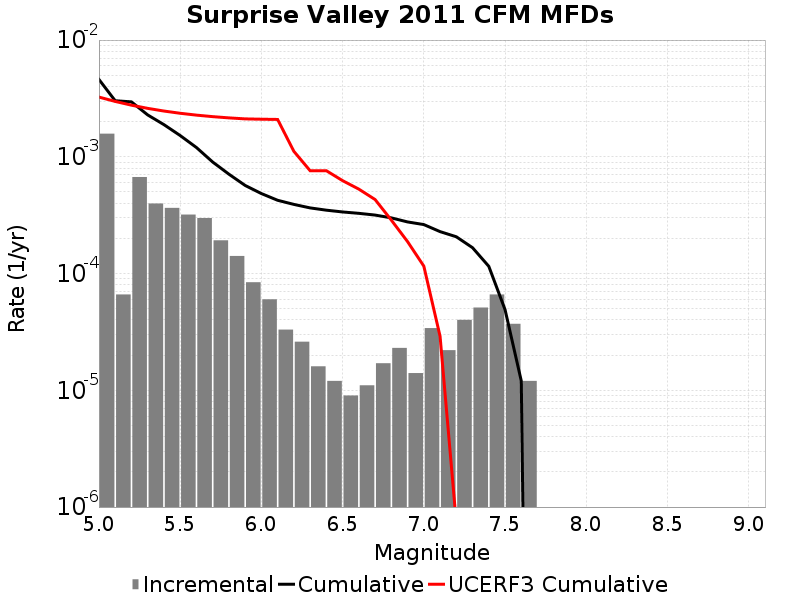

Data behind this chart, as committed beside it:
Magnitude, Incremental Rate, Cumulative Rate, UCERF3 Cumulative Rate
5.05, 0.001578, 0.0046, 0.003248
5.15, 6.619854E-5, 0.003022, 0.002981
5.25, 6.710125E-4, 0.002956, 0.002769
5.35, 3.9819427E-4, 0.002285, 0.0026
5.45, 3.6509498E-4, 0.001887, 0.002466
5.55, 3.1995962E-4, 0.001522, 0.00236
5.65, 2.9889646E-4, 0.001202, 0.002276
5.75, 1.9257757E-4, 9.027074E-4, 0.002208
5.85, 1.4142416E-4, 7.101298E-4, 0.002155
5.95, 8.425269E-5, 5.6870567E-4, 0.002113
6.05, 6.0180493E-5, 4.8445296E-4, 0.002099
6.15, 3.309927E-5, 4.2427247E-4, 0.002089
6.25, 2.6078214E-5, 3.911732E-4, 0.001114
6.35, 1.6048132E-5, 3.6509498E-4, 7.6029537E-4
6.45, 1.2036098E-5, 3.4904687E-4, 7.6026376E-4
6.55, 9.027074E-6, 3.3701077E-4, 6.248364E-4
6.65, 1.103309E-5, 3.279837E-4, 5.28624E-4
6.75, 1.705114E-5, 3.169506E-4, 4.3059821E-4
6.85, 2.306919E-5, 2.9989946E-4, 2.8694127E-4
6.95, 1.4042115E-5, 2.7683028E-4, 1.8767078E-4
7.05, 3.410228E-5, 2.6278815E-4, 1.1579713E-4
7.15, 2.206618E-5, 2.2868588E-4, 2.9059294E-5
7.25, 4.012033E-5, 2.0661969E-4, 7.378361E-7
7.35, 5.115342E-5, 1.6649936E-4, 1.0840584E-7
7.45, 6.619854E-5, 1.15345945E-4, 0.0
7.55, 3.7111306E-5, 4.9147402E-5, 0.0
7.65, 1.2036098E-5, 1.2036098E-5, 0.0
7.75, 0.0, 0.0, 0.0
7.85, 0.0, 0.0, 0.0
7.95, 0.0, 0.0, 0.0
8.05, 0.0, 0.0, 0.0
8.15, 0.0, 0.0, 0.0
8.25, 0.0, 0.0, 0.0
8.35, 0.0, 0.0, 0.0
8.45, 0.0, 0.0, 0.0
8.55, 0.0, 0.0, 0.0
8.65, 0.0, 0.0, 0.0
8.75, 0.0, 0.0, 0.0
8.85, 0.0, 0.0, 0.0
8.95, 0.0, 0.0, 0.0
9.05, 0.0, 0.0, 0.0
